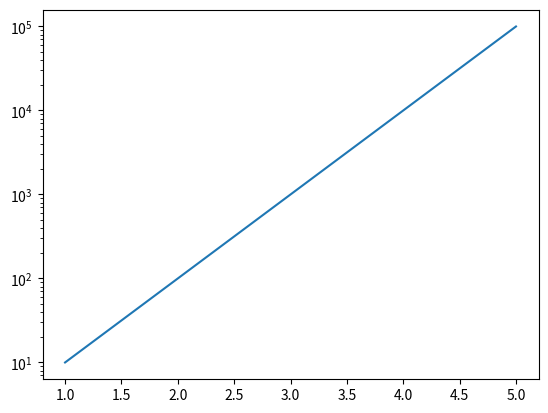

This figure's Python source:
import matplotlib.pyplot as plt

# Generate some data
x = [1, 2, 3, 4, 5]
y = [10, 100, 1000, 10000, 100000]

# Create a plot
plt.plot(x, y)

# Set the y-axis scale to logarithmic
plt.yscale('log')

# Show the plot
plt.show()
